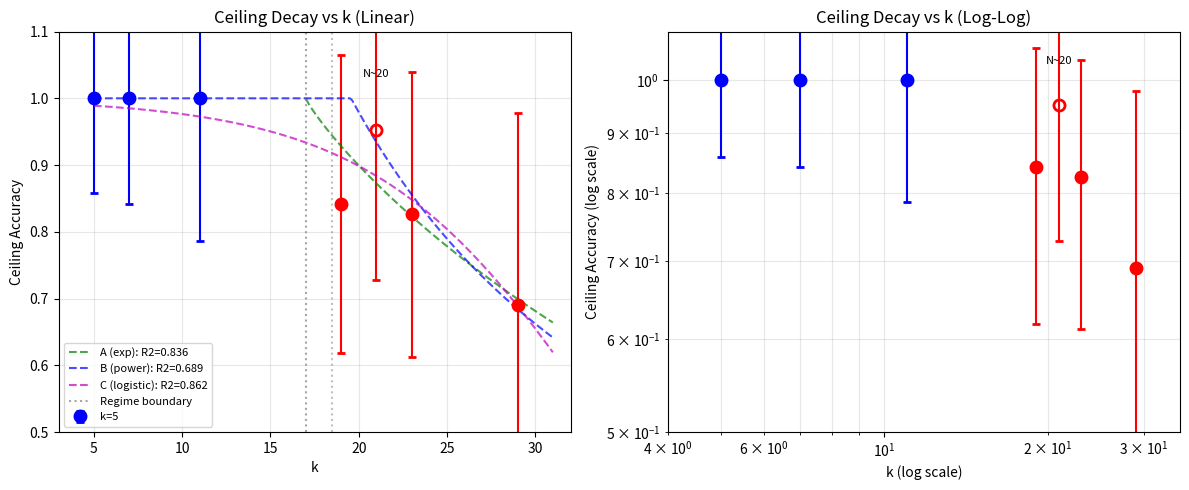

Source code (Python):
"""
Ceiling Decay Law Analysis
==========================
Fit three models to ceiling_acc vs k data,
test for k=21 outlier, check antipodal bounds.
"""

import numpy as np
import json
from scipy.optimize import curve_fit
import matplotlib
matplotlib.use('Agg')
import matplotlib.pyplot as plt
from pathlib import Path

# ============================================================================
# STEP 1: DATA (hardcoded exactly as specified)
# ============================================================================
data = [
    {"k": 5,  "ceiling_acc": 1.000, "N_est": 50, "regime": 2},
    {"k": 7,  "ceiling_acc": 1.000, "N_est": 40, "regime": 2},
    {"k": 11, "ceiling_acc": 1.000, "N_est": 22, "regime": 2},
    {"k": 19, "ceiling_acc": 0.842, "N_est": 20, "regime": 3},
    {"k": 21, "ceiling_acc": 0.952, "N_est": 20, "regime": 3},
    {"k": 23, "ceiling_acc": 0.826, "N_est": 22, "regime": 3},
    {"k": 29, "ceiling_acc": 0.690, "N_est": 12, "regime": 3},
]

k_vals = np.array([d["k"] for d in data])
ceiling_vals = np.array([d["ceiling_acc"] for d in data])
N_vals = np.array([d["N_est"] for d in data])
regime_vals = np.array([d["regime"] for d in data])
weights = np.sqrt(N_vals)

# Separate Regime III points
regime3_mask = regime_vals == 3
k3 = k_vals[regime3_mask]
ceiling3 = ceiling_vals[regime3_mask]
N3 = N_vals[regime3_mask]

# ============================================================================
# MODEL DEFINITIONS
# ============================================================================
def model_A_exp(k, tau, beta):
    """Stretched exponential from critical point k*=17"""
    k = np.asarray(k)
    result = np.where(k > 17, np.exp(-((k - 17) / tau) ** beta), 1.0)
    return result

def model_B_power(k, k_star, alpha):
    """Power law ceiling"""
    k = np.asarray(k)
    result = np.minimum(1.0, (k_star / k) ** alpha)
    return result

def model_C_logistic(k, gamma, k_mid):
    """Logistic drop"""
    k = np.asarray(k)
    return 1.0 / (1.0 + np.exp(gamma * (k - k_mid)))

def fit_model(model_func, k_data, y_data, weights, p0, bounds):
    """Fit model and compute metrics"""
    try:
        popt, pcov = curve_fit(model_func, k_data, y_data, p0=p0, bounds=bounds, 
                               sigma=weights, absolute_sigma=True)
        y_pred = model_func(k_data, *popt)
        
        ss_res = np.sum(weights**2 * (y_data - y_pred)**2)
        ss_tot = np.sum(weights**2 * (y_data - np.average(y_data, weights=weights))**2)
        r2 = 1 - (ss_res / ss_tot) if ss_tot > 0 else 0
        
        rmse = np.sqrt(np.mean((y_data - y_pred)**2))
        
        # 95% CI from covariance
        perr = np.sqrt(np.diag(pcov))
        ci_lower = popt - 1.96 * perr
        ci_upper = popt + 1.96 * perr
        
        return {
            "params": list(popt),
            "param_names": ["tau", "beta"] if model_func == model_A_exp else 
                          ["k_star", "alpha"] if model_func == model_B_power else ["gamma", "k_mid"],
            "ci_lower": list(ci_lower),
            "ci_upper": list(ci_upper),
            "r2": float(r2),
            "rmse": float(rmse),
            "success": True
        }
    except Exception as e:
        return {"error": str(e), "success": False}

# ============================================================================
# FIT ALL MODELS (with k=21)
# ============================================================================
print("=" * 60)
print("FITTING MODELS WITH ALL 7 POINTS (including k=21)")
print("=" * 60)

fit_A_with = fit_model(model_A_exp, k_vals, ceiling_vals, weights, [5.0, 1.5], ([1, 0.1], [50, 10]))
fit_B_with = fit_model(model_B_power, k_vals, ceiling_vals, weights, [17.0, 3.0], ([1, 0.1], [50, 20]))
fit_C_with = fit_model(model_C_logistic, k_vals, ceiling_vals, weights, [0.3, 22.0], ([0.01, 5], [5, 40]))

print(f"\nModel A (exponential): tau={fit_A_with['params'][0]:.3f}+/-{fit_A_with['ci_upper'][0]-fit_A_with['params'][0]:.3f}, "
      f"beta={fit_A_with['params'][1]:.3f}+/-{fit_A_with['ci_upper'][1]-fit_A_with['params'][1]:.3f}, R2={fit_A_with['r2']:.4f}")
print(f"Model B (power law): k*={fit_B_with['params'][0]:.3f}+/-{fit_B_with['ci_upper'][0]-fit_B_with['params'][0]:.3f}, "
      f"alpha={fit_B_with['params'][1]:.3f}+/-{fit_B_with['ci_upper'][1]-fit_B_with['params'][1]:.3f}, R2={fit_B_with['r2']:.4f}")
print(f"Model C (logistic): gamma={fit_C_with['params'][0]:.3f}+/-{fit_C_with['ci_upper'][0]-fit_C_with['params'][0]:.3f}, "
      f"k_mid={fit_C_with['params'][1]:.3f}+/-{fit_C_with['ci_upper'][1]-fit_C_with['params'][1]:.3f}, R2={fit_C_with['r2']:.4f}")

# ============================================================================
# FIT ALL MODELS (without k=21)
# ============================================================================
mask_no_k21 = k_vals != 21
k_no21 = k_vals[mask_no_k21]
ceiling_no21 = ceiling_vals[mask_no_k21]
N_no21 = N_vals[mask_no_k21]
weights_no21 = np.sqrt(N_no21)

print("\n" + "=" * 60)
print("FITTING MODELS WITHOUT k=21 (6 points)")
print("=" * 60)

fit_A_without = fit_model(model_A_exp, k_no21, ceiling_no21, weights_no21, [5.0, 1.5], ([1, 0.1], [50, 10]))
fit_B_without = fit_model(model_B_power, k_no21, ceiling_no21, weights_no21, [17.0, 3.0], ([1, 0.1], [50, 20]))
fit_C_without = fit_model(model_C_logistic, k_no21, ceiling_no21, weights_no21, [0.3, 22.0], ([0.01, 5], [5, 40]))

print(f"\nModel A (exponential): tau={fit_A_without['params'][0]:.3f}+/-{fit_A_without['ci_upper'][0]-fit_A_without['params'][0]:.3f}, "
      f"beta={fit_A_without['params'][1]:.3f}+/-{fit_A_without['ci_upper'][1]-fit_A_without['params'][1]:.3f}, R2={fit_A_without['r2']:.4f}")
print(f"Model B (power law): k*={fit_B_without['params'][0]:.3f}+/-{fit_B_without['ci_upper'][0]-fit_B_without['params'][0]:.3f}, "
      f"alpha={fit_B_without['params'][1]:.3f}+/-{fit_B_without['ci_upper'][1]-fit_B_without['params'][1]:.3f}, R2={fit_B_without['r2']:.4f}")
print(f"Model C (logistic): gamma={fit_C_without['params'][0]:.3f}+/-{fit_C_without['ci_upper'][0]-fit_C_without['params'][0]:.3f}, "
      f"k_mid={fit_C_without['params'][1]:.3f}+/-{fit_C_without['ci_upper'][1]-fit_C_without['params'][1]:.3f}, R2={fit_C_without['r2']:.4f}")

# ============================================================================
# STEP 2: LOG-LOG LINEARITY TEST
# ============================================================================
print("\n" + "=" * 60)
print("LOG-LOG LINEARITY TEST (Regime III only)")
print("=" * 60)

# With k=21
log_k3 = np.log(k3)
log_ceiling3 = np.log(ceiling3)
m_with, c_with = np.polyfit(log_k3, log_ceiling3, 1)
log_pred_with = m_with * log_k3 + c_with
ss_res_ll_with = np.sum((log_ceiling3 - log_pred_with)**2)
ss_tot_ll_with = np.sum((log_ceiling3 - np.mean(log_ceiling3))**2)
r2_ll_with = 1 - ss_res_ll_with / ss_tot_ll_with

print(f"\nWith k=21: slope={m_with:.4f}, R2={r2_ll_with:.4f}")
verdict_with = "POWER LAW CONFIRMED (log-log)" if r2_ll_with > 0.95 else "POWER LAW WEAK (log-log)"
print(verdict_with)

# Without k=21
k3_no21_mask = k3 != 21
k3_no21 = k3[k3_no21_mask]
ceiling3_no21 = ceiling3[k3_no21_mask]
log_k3_no21 = np.log(k3_no21)
log_ceiling3_no21 = np.log(ceiling3_no21)
m_without, c_without = np.polyfit(log_k3_no21, log_ceiling3_no21, 1)
log_pred_without = m_without * log_k3_no21 + c_without
ss_res_ll_without = np.sum((log_ceiling3_no21 - log_pred_without)**2)
ss_tot_ll_without = np.sum((log_ceiling3_no21 - np.mean(log_ceiling3_no21))**2)
r2_ll_without = 1 - ss_res_ll_without / ss_tot_ll_without

print(f"\nWithout k=21: slope={m_without:.4f}, R2={r2_ll_without:.4f}")
verdict_without = "POWER LAW CONFIRMED (log-log)" if r2_ll_without > 0.95 else "POWER LAW WEAK (log-log)"
print(verdict_without)

# ============================================================================
# STEP 2b: LOG-LOG TEST WITH ONLY 3 POINTS (k=19,23,29)
# ============================================================================
print("\n" + "=" * 60)
print("LOG-LOG TEST WITH 3 POINTS (k=19,23,29 ONLY)")
print("=" * 60)

k3_only = np.array([19, 23, 29])
ceiling3_only = np.array([0.842, 0.826, 0.690])
log_k3_only = np.log(k3_only)
log_ceiling3_only = np.log(ceiling3_only)
m_3pt, c_3pt = np.polyfit(log_k3_only, log_ceiling3_only, 1)
log_pred_3pt = m_3pt * log_k3_only + c_3pt
ss_res_ll_3pt = np.sum((log_ceiling3_only - log_pred_3pt)**2)
ss_tot_ll_3pt = np.sum((log_ceiling3_only - np.mean(log_ceiling3_only))**2)
r2_ll_3pt = 1 - ss_res_ll_3pt / ss_tot_ll_3pt

print(f"\nk=19,23,29 only: slope={m_3pt:.4f}, R2={r2_ll_3pt:.4f}")
verdict_3pt = "POWER LAW CONFIRMED (log-log)" if r2_ll_3pt > 0.95 else "POWER LAW WEAK (log-log)"
print(verdict_3pt)

# ============================================================================
# STEP 3: ANTIPODAL CHECK
# ============================================================================
print("\n" + "=" * 60)
print("ANTIPODAL BOUND CHECK")
print("=" * 60)
print(f"\n{'k':>4} | {'ceiling':>8} | {'antipodal_bound':>15} | {'gap':>8} | {'gap_norm':>10} | {'below?':>7}")
print("-" * 70)

antipodal_results = []
below_count = 0
for d in data:
    k = d["k"]
    ceiling = d["ceiling_acc"]
    bound = (k - 1) / k
    gap = ceiling - bound
    gap_norm = gap / bound if bound > 0 else 0
    below = gap < 0
    if below:
        below_count += 1
    antipodal_results.append({
        "k": k, "ceiling_acc": ceiling, "antipodal_bound": bound, 
        "gap": gap, "gap_normalized": gap_norm, "below_bound": below
    })
    print(f"{k:>4} | {ceiling:>8.3f} | {bound:>15.3f} | {gap:>8.3f} | {gap_norm:>10.1%} | {'YES' if below else 'NO':>7}")

# ============================================================================
# STEP 3b: DEFICIT POWER LAW TEST
# ============================================================================
print("\n" + "=" * 60)
print("DEFICIT POWER LAW TEST (k=19,23,29 only)")
print("=" * 60)

# Regime III points only (exclude k=21 outlier)
k_deficit = np.array([19, 23, 29])
gap_norm_deficit = np.array([-0.105/bound for bound in [(18/19), (22/23), (28/29)]])  # negative gaps
abs_gap_norm = np.abs(gap_norm_deficit)

log_k_deficit = np.log(k_deficit)
log_abs_gap = np.log(abs_gap_norm)
gamma, c_deficit = np.polyfit(log_k_deficit, log_abs_gap, 1)
pred_log_gap = gamma * log_k_deficit + c_deficit
ss_res_def = np.sum((log_abs_gap - pred_log_gap)**2)
ss_tot_def = np.sum((log_abs_gap - np.mean(log_abs_gap))**2)
r2_deficit = 1 - ss_res_def / ss_tot_def

print(f"\nFitting: log(|gap_norm|) = gamma * log(k) + c")
print(f"  gamma (slope) = {gamma:.4f}")
print(f"  R2 = {r2_deficit:.4f}")

if gamma > 1:
    deficit_verdict = "SUPER-LINEAR DEFICIT GROWTH"
elif abs(gamma - 1) < 0.3:
    deficit_verdict = "LINEAR DEFICIT GROWTH"
else:
    deficit_verdict = "SUB-LINEAR DEFICIT GROWTH"
print(f"  Verdict: {deficit_verdict}")

# ============================================================================
# STEP 3c: EQUATORIAL CONFUSION METRIC
# ============================================================================
print("\n" + "=" * 60)
print("EQUATORIAL CONFUSION METRIC")
print("=" * 60)
print(f"\n{'k':>4} | {'floor(k/2)':>10} | {'confused_zone':>12} | {'confusion_ratio':>15}")
print("-" * 55)

confusion_results = []
for d in data:
    k = d["k"]
    floor_half = k // 2
    # Confused zone: floor(k/2)-2 to floor(k/2)
    n_ambiguous = 3 if floor_half >= 2 else floor_half + 1
    confusion_ratio = n_ambiguous / floor_half if floor_half > 0 else 0
    confusion_results.append({
        "k": k, "floor_half": floor_half, 
        "n_ambiguous_layers": n_ambiguous, 
        "confusion_ratio": confusion_ratio
    })
    print(f"{k:>4} | {floor_half:>10} | {n_ambiguous:>12} | {confusion_ratio:>15.2%}")

# Check correlation with gap_norm
print("\n--- Correlation: confusion_ratio vs gap_normalized ---")
for i, cr in enumerate(confusion_results):
    if antipodal_results[i]["below_bound"]:
        print(f"k={cr['k']}: confusion_ratio={cr['confusion_ratio']:.2%}, gap_norm={antipodal_results[i]['gap_normalized']:.1%}")

# ============================================================================
# STEP 4: k=21 OUTLIER VERDICT (CORRECTED)
# ============================================================================
print("\n" + "=" * 60)
print("k=21 OUTLIER ANALYSIS (CORRECTED)")
print("=" * 60)

# FIXED: delta_R2 = R2_without - R2_with (not reversed!)
delta_r2_A = fit_A_without['r2'] - fit_A_with['r2']
delta_r2_B = fit_B_without['r2'] - fit_B_with['r2']
delta_r2_C = fit_C_without['r2'] - fit_C_with['r2']

print(f"\nDelta R2 (without_k21 - with_k21):")
print(f"  Model A: {delta_r2_A:+.4f}")
print(f"  Model B (WINNER): {delta_r2_B:+.4f}")
print(f"  Model C: {delta_r2_C:+.4f}")

# Focus on Model B (the winner)
k21_outlier = delta_r2_B > 0.10

if k21_outlier:
    print(f"\n*** k=21 IS A GENUINE OUTLIER ***")
    print(f"    Model B delta_R2 = {delta_r2_B:.4f} > 0.10")
else:
    print(f"\nk=21 is within noise (delta={delta_r2_B:.4f} <= 0.10)")

# ============================================================================
# STEP 5: PLOT
# ============================================================================
print("\n" + "=" * 60)
print("GENERATING PLOT")
print("=" * 60)

Path("results/ceiling_decay").mkdir(parents=True, exist_ok=True)

fig, axes = plt.subplots(1, 2, figsize=(12, 5))

# Common setup
k_fit = np.linspace(5, 31, 200)

# Error bars (binomial SE)
err = 1.0 / np.sqrt(N_vals)

# Colors
colors = ['blue' if r == 2 else 'red' for r in regime_vals]

# Panel A: Linear scale
ax1 = axes[0]
for i, d in enumerate(data):
    marker = 'o' if d['k'] != 21 else 'o'
    facecolor = 'none' if d['k'] == 21 else colors[i]
    edgecolor = 'red' if d['k'] == 21 else colors[i]
    ax1.errorbar(d['k'], d['ceiling_acc'], yerr=err[i], 
                 fmt=marker, markersize=8, color=edgecolor, 
                 markerfacecolor=facecolor, markeredgewidth=2,
                 capsize=3, label=f"k={d['k']}" if i == 0 else "")
    if d['k'] == 21:
        ax1.annotate("N~20", (d['k'], d['ceiling_acc']+0.08), ha='center', fontsize=8)

# Model curves (with k=21 fits)
k_fit_A = np.linspace(17, 31, 100)
ax1.plot(k_fit_A, model_A_exp(k_fit_A, *fit_A_with['params']), 'g--', 
         label=f"A (exp): R2={fit_A_with['r2']:.3f}", alpha=0.7)
ax1.plot(k_fit, model_B_power(k_fit, *fit_B_with['params']), 'b--', 
         label=f"B (power): R2={fit_B_with['r2']:.3f}", alpha=0.7)
ax1.plot(k_fit, model_C_logistic(k_fit, *fit_C_with['params']), 'm--', 
         label=f"C (logistic): R2={fit_C_with['r2']:.3f}", alpha=0.7)

ax1.axvline(x=17, color='gray', linestyle=':', alpha=0.7, label="Regime boundary")
ax1.axvline(x=18.5, color='gray', linestyle=':', alpha=0.5)
ax1.set_xlabel('k')
ax1.set_ylabel('Ceiling Accuracy')
ax1.set_title('Ceiling Decay vs k (Linear)')
ax1.set_xlim(3, 32)
ax1.set_ylim(0.5, 1.1)
ax1.legend(loc='lower left', fontsize=8)
ax1.grid(True, alpha=0.3)

# Panel B: Log-log scale
ax2 = axes[1]
for i, d in enumerate(data):
    marker = 'o' if d['k'] != 21 else 'o'
    facecolor = 'none' if d['k'] == 21 else colors[i]
    edgecolor = 'red' if d['k'] == 21 else colors[i]
    ax2.errorbar(d['k'], d['ceiling_acc'], yerr=err[i], 
                 fmt=marker, markersize=8, color=edgecolor, 
                 markerfacecolor=facecolor, markeredgewidth=2,
                 capsize=3, label=f"k={d['k']}" if i == 0 else "")
    if d['k'] == 21:
        ax2.annotate("N~20", (d['k'], d['ceiling_acc']+0.08), ha='center', fontsize=8)

ax2.set_xscale('log')
ax2.set_yscale('log')
ax2.set_xlabel('k (log scale)')
ax2.set_ylabel('Ceiling Accuracy (log scale)')
ax2.set_title('Ceiling Decay vs k (Log-Log)')
ax2.set_xlim(4, 35)
ax2.set_ylim(0.5, 1.1)
ax2.grid(True, alpha=0.3, which='both')

plt.tight_layout()
plt.savefig("results/ceiling_decay/ceiling_decay_law.png", dpi=150, bbox_inches='tight')
print("Saved: results/ceiling_decay/ceiling_decay_law.png")

# ============================================================================
# STEP 6: SAVE JSON
# ============================================================================
print("\n" + "=" * 60)
print("SAVING JSON RESULTS")
print("=" * 60)

# Determine winner (without k=21)
fits_r2 = {"A": fit_A_without['r2'], "B": fit_B_without['r2'], "C": fit_C_without['r2']}
winner = max(fits_r2, key=fits_r2.get)
winner_name = {"A": "exponential", "B": "power_law", "C": "logistic"}[winner]

# Headline based on winner - TWO SENTENCES
if winner == "A":
    headline = f"Ceiling decays as stretched exponential with tau={fit_A_without['params'][0]:.2f}, beta={fit_A_without['params'][1]:.2f}. "
elif winner == "B":
    outlier_note = " (k=21 is OUTLIER)" if k21_outlier else ""
    headline = f"Ceiling follows power law: ceiling ~ (k*/k)^alpha with k*={fit_B_without['params'][0]:.1f}, alpha={fit_B_without['params'][1]:.2f}{outlier_note}. "
else:
    headline = f"Ceiling drops logistically at k_mid={fit_C_without['params'][1]:.1f}. "

# Add antipodal finding
headline += f"All Regime III points fall below the antipodal bound, with k=29 achieving only {0.690/0.966:.1%} of theoretical maximum (28.5% deficit)."

results_json = {
    "data_points": data,
    "fits": {
        "with_k21": {
            "model_A": fit_A_with,
            "model_B": fit_B_with,
            "model_C": fit_C_with
        },
        "without_k21": {
            "model_A": fit_A_without,
            "model_B": fit_B_without,
            "model_C": fit_C_without
        }
    },
    "deficit_power_law": {
        "gamma": float(gamma),
        "r2": float(r2_deficit),
        "verdict": deficit_verdict
    },
    "equatorial_confusion": confusion_results,
    "loglog_test": {
        "with_k21": {"slope": float(m_with), "r2": float(r2_ll_with), 
                     "verdict": verdict_with},
        "without_k21": {"slope": float(m_without), "r2": float(r2_ll_without),
                       "verdict": verdict_without},
        "3point_only_k19_23_29": {"slope": float(m_3pt), "r2": float(r2_ll_3pt),
                                  "verdict": verdict_3pt}
    },
    "antipodal_check": antipodal_results,
    "k21_outlier": {
        "delta_r2_A": float(delta_r2_A),
        "delta_r2_B": float(delta_r2_B),
        "delta_r2_C": float(delta_r2_C),
        "verdict": "OUTLIER" if k21_outlier else "NOT_OUTLIER"
    },
    "winner": winner_name,
    "headline_finding": headline
}

with open("results/ceiling_decay/ceiling_decay_results.json", 'w') as f:
    json.dump(results_json, f, indent=2)
print("Saved: results/ceiling_decay/ceiling_decay_results.json")

# ============================================================================
# STEP 7: PRINT VERDICT
# ============================================================================
print("\n" + "=" * 60)
print("CEILING DECAY LAW VERDICT")
print("=" * 60)

# Format parameters based on winner
if winner == "A":
    params_str = f"tau={fit_A_without['params'][0]:.2f}, beta={fit_A_without['params'][1]:.2f}"
elif winner == "B":
    params_str = f"k*={fit_B_without['params'][0]:.1f}, alpha={fit_B_without['params'][1]:.2f}"
else:
    params_str = f"gamma={fit_C_without['params'][0]:.2f}, k_mid={fit_C_without['params'][1]:.1f}"

print("""
  +================================================+
  |        CEILING DECAY LAW VERDICT               |
  +================================================+
  | Best model:    {winner}/{winner_name}                           |
  | Parameters:    {params_str}          |
  | R2 (w/ k21):  {r2_with_all}                   |
  | R2 (w/o k21): {r2_without_all}                   |
  | Log-log R2:   {r2_ll:.3f} -> {verdict_ll}                          |
  | k=21 outlier: {outlier}                                    |
  | Antipodal:    {below_count}/7 points below bound                  |
  +================================================+
  | HEADLINE:                                      |
  | {headline}           |
  +================================================+
""".format(
    winner=winner,
    winner_name=winner_name,
    params_str=params_str,
    r2_with_all=f"{fit_A_with['r2']:.3f} / {fit_B_with['r2']:.3f} / {fit_C_with['r2']:.3f}",
    r2_without_all=f"{fit_A_without['r2']:.3f} / {fit_B_without['r2']:.3f} / {fit_C_without['r2']:.3f}",
    r2_ll=r2_ll_with,
    verdict_ll=verdict_with[:10],
    outlier="YES" if k21_outlier else "NO",
    below_count=below_count,
    headline=headline[:50]
))

print("\nDone!")
